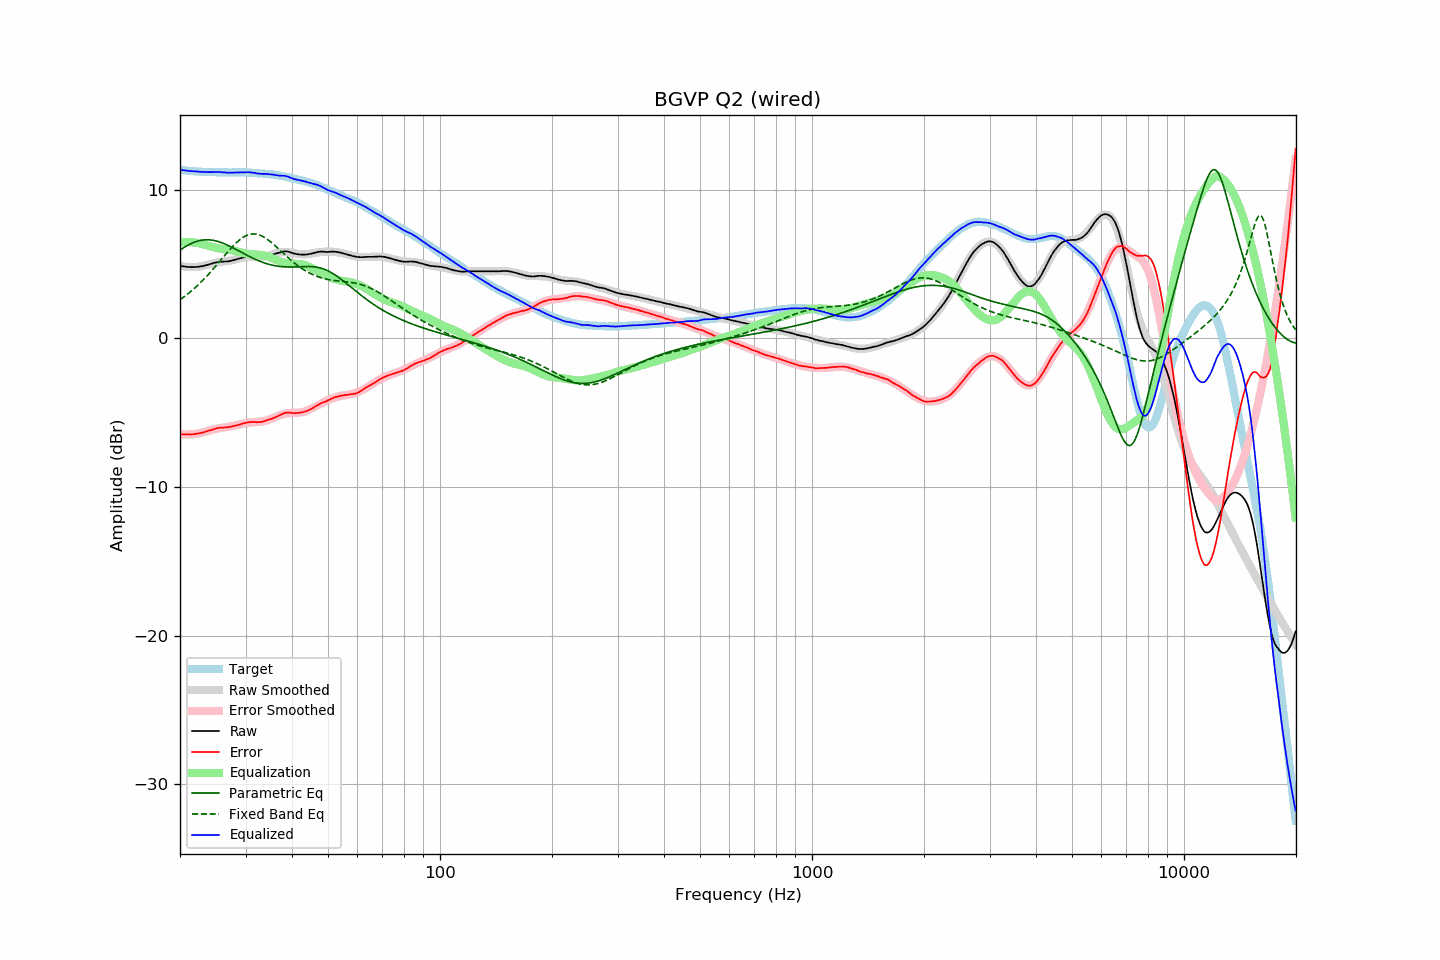

Source data for this figure (header and first rows):
frequency, raw, error, smoothed, error_smoothed, equalization, parametric_eq, fixed_band_eq, equalized_raw, equalized_smoothed, target
20.00, 4.89, -6.44, 4.88, -6.45, 6.45, 5.93, 2.60, 11.34, 11.33, 11.33
20.20, 4.86, -6.46, 4.86, -6.46, 6.46, 6.00, 2.67, 11.32, 11.31, 11.32
20.40, 4.84, -6.47, 4.84, -6.46, 6.46, 6.07, 2.75, 11.30, 11.30, 11.30
20.61, 4.83, -6.47, 4.82, -6.47, 6.47, 6.14, 2.83, 11.29, 11.29, 11.29
20.81, 4.81, -6.47, 4.81, -6.47, 6.47, 6.21, 2.91, 11.27, 11.28, 11.27
21.02, 4.80, -6.47, 4.80, -6.47, 6.47, 6.27, 3.00, 11.26, 11.27, 11.26
21.23, 4.80, -6.46, 4.79, -6.46, 6.46, 6.32, 3.08, 11.26, 11.26, 11.25
21.44, 4.79, -6.47, 4.79, -6.46, 6.46, 6.37, 3.17, 11.24, 11.25, 11.26
21.66, 4.79, -6.45, 4.79, -6.45, 6.45, 6.42, 3.27, 11.23, 11.24, 11.24
21.87, 4.80, -6.44, 4.79, -6.44, 6.44, 6.46, 3.36, 11.23, 11.23, 11.24
22.09, 4.80, -6.42, 4.80, -6.42, 6.42, 6.50, 3.46, 11.22, 11.22, 11.22
22.31, 4.81, -6.41, 4.81, -6.40, 6.40, 6.54, 3.56, 11.21, 11.21, 11.22
22.54, 4.82, -6.39, 4.82, -6.38, 6.38, 6.56, 3.66, 11.20, 11.21, 11.21
22.76, 4.84, -6.37, 4.84, -6.36, 6.36, 6.59, 3.77, 11.20, 11.20, 11.20
22.99, 4.86, -6.34, 4.86, -6.33, 6.33, 6.60, 3.88, 11.19, 11.20, 11.19
23.22, 4.88, -6.31, 4.89, -6.30, 6.30, 6.62, 3.99, 11.18, 11.19, 11.18
23.45, 4.91, -6.28, 4.91, -6.27, 6.27, 6.62, 4.10, 11.18, 11.19, 11.19
23.69, 4.94, -6.24, 4.94, -6.24, 6.24, 6.62, 4.22, 11.18, 11.18, 11.18
23.92, 4.97, -6.20, 4.97, -6.21, 6.21, 6.62, 4.34, 11.17, 11.18, 11.17
24.16, 5.00, -6.18, 5.00, -6.18, 6.18, 6.61, 4.46, 11.17, 11.17, 11.18
24.40, 5.03, -6.15, 5.02, -6.15, 6.15, 6.60, 4.58, 11.17, 11.17, 11.17
24.65, 5.07, -6.11, 5.05, -6.12, 6.12, 6.58, 4.70, 11.19, 11.17, 11.17
24.89, 5.09, -6.08, 5.07, -6.09, 6.09, 6.56, 4.83, 11.18, 11.16, 11.17
25.14, 5.12, -6.04, 5.09, -6.07, 6.07, 6.53, 4.95, 11.19, 11.16, 11.16
25.39, 5.13, -6.03, 5.11, -6.05, 6.05, 6.50, 5.08, 11.18, 11.16, 11.16
25.65, 5.15, -6.01, 5.13, -6.03, 6.03, 6.46, 5.21, 11.18, 11.16, 11.16
25.91, 5.15, -6.01, 5.14, -6.02, 6.02, 6.42, 5.34, 11.16, 11.16, 11.15
26.16, 5.16, -6.01, 5.15, -6.00, 6.00, 6.38, 5.47, 11.16, 11.16, 11.16
26.43, 5.17, -5.99, 5.17, -5.99, 5.99, 6.34, 5.59, 11.15, 11.16, 11.16
26.69, 5.17, -5.99, 5.18, -5.97, 5.97, 6.29, 5.72, 11.14, 11.16, 11.16
26.96, 5.18, -5.98, 5.20, -5.96, 5.96, 6.24, 5.85, 11.13, 11.16, 11.16
27.23, 5.20, -5.96, 5.22, -5.94, 5.94, 6.19, 5.97, 11.14, 11.16, 11.15
27.50, 5.22, -5.93, 5.24, -5.92, 5.92, 6.13, 6.09, 11.14, 11.16, 11.15
27.77, 5.25, -5.91, 5.26, -5.90, 5.90, 6.08, 6.20, 11.15, 11.16, 11.16
28.05, 5.28, -5.88, 5.28, -5.88, 5.88, 6.02, 6.31, 11.15, 11.16, 11.16
28.33, 5.31, -5.86, 5.31, -5.85, 5.85, 5.97, 6.42, 11.16, 11.16, 11.16
28.62, 5.34, -5.82, 5.34, -5.82, 5.82, 5.91, 6.52, 11.16, 11.16, 11.16
28.90, 5.37, -5.80, 5.37, -5.79, 5.79, 5.85, 6.61, 11.16, 11.16, 11.17
29.19, 5.40, -5.77, 5.39, -5.77, 5.77, 5.79, 6.69, 11.16, 11.16, 11.16
29.48, 5.43, -5.73, 5.42, -5.74, 5.74, 5.73, 6.77, 11.17, 11.16, 11.16
29.78, 5.45, -5.71, 5.44, -5.72, 5.72, 5.68, 6.84, 11.16, 11.15, 11.16
30.08, 5.47, -5.69, 5.45, -5.70, 5.70, 5.62, 6.89, 11.16, 11.15, 11.15
30.38, 5.49, -5.65, 5.46, -5.68, 5.68, 5.56, 6.94, 11.17, 11.14, 11.14
30.68, 5.50, -5.64, 5.47, -5.67, 5.67, 5.51, 6.98, 11.17, 11.14, 11.14
30.99, 5.50, -5.64, 5.47, -5.66, 5.66, 5.46, 7.00, 11.16, 11.13, 11.13
31.30, 5.50, -5.63, 5.48, -5.65, 5.65, 5.40, 7.01, 11.15, 11.13, 11.13
31.61, 5.49, -5.64, 5.48, -5.64, 5.64, 5.35, 7.02, 11.13, 11.12, 11.12
31.93, 5.48, -5.62, 5.48, -5.63, 5.63, 5.30, 7.01, 11.11, 11.11, 11.10
32.24, 5.46, -5.65, 5.48, -5.62, 5.62, 5.26, 6.99, 11.08, 11.10, 11.11
32.57, 5.46, -5.63, 5.48, -5.61, 5.61, 5.21, 6.96, 11.07, 11.09, 11.09
32.89, 5.46, -5.63, 5.48, -5.60, 5.60, 5.17, 6.92, 11.06, 11.09, 11.09
33.22, 5.47, -5.61, 5.49, -5.59, 5.59, 5.12, 6.87, 11.05, 11.08, 11.08
33.55, 5.49, -5.59, 5.50, -5.57, 5.57, 5.09, 6.81, 11.06, 11.07, 11.08
33.89, 5.51, -5.55, 5.52, -5.55, 5.55, 5.05, 6.75, 11.05, 11.06, 11.06
34.23, 5.53, -5.52, 5.53, -5.52, 5.52, 5.01, 6.68, 11.05, 11.05, 11.04
34.57, 5.56, -5.48, 5.56, -5.49, 5.49, 4.98, 6.60, 11.04, 11.04, 11.04
34.92, 5.59, -5.44, 5.59, -5.45, 5.45, 4.95, 6.51, 11.03, 11.03, 11.02
35.27, 5.62, -5.42, 5.62, -5.40, 5.40, 4.93, 6.43, 11.02, 11.02, 11.04
35.62, 5.65, -5.36, 5.65, -5.35, 5.35, 4.90, 6.33, 11.00, 11.01, 11.01
35.97, 5.68, -5.33, 5.69, -5.30, 5.30, 4.88, 6.24, 10.98, 10.99, 11.00
... 635 more rows
